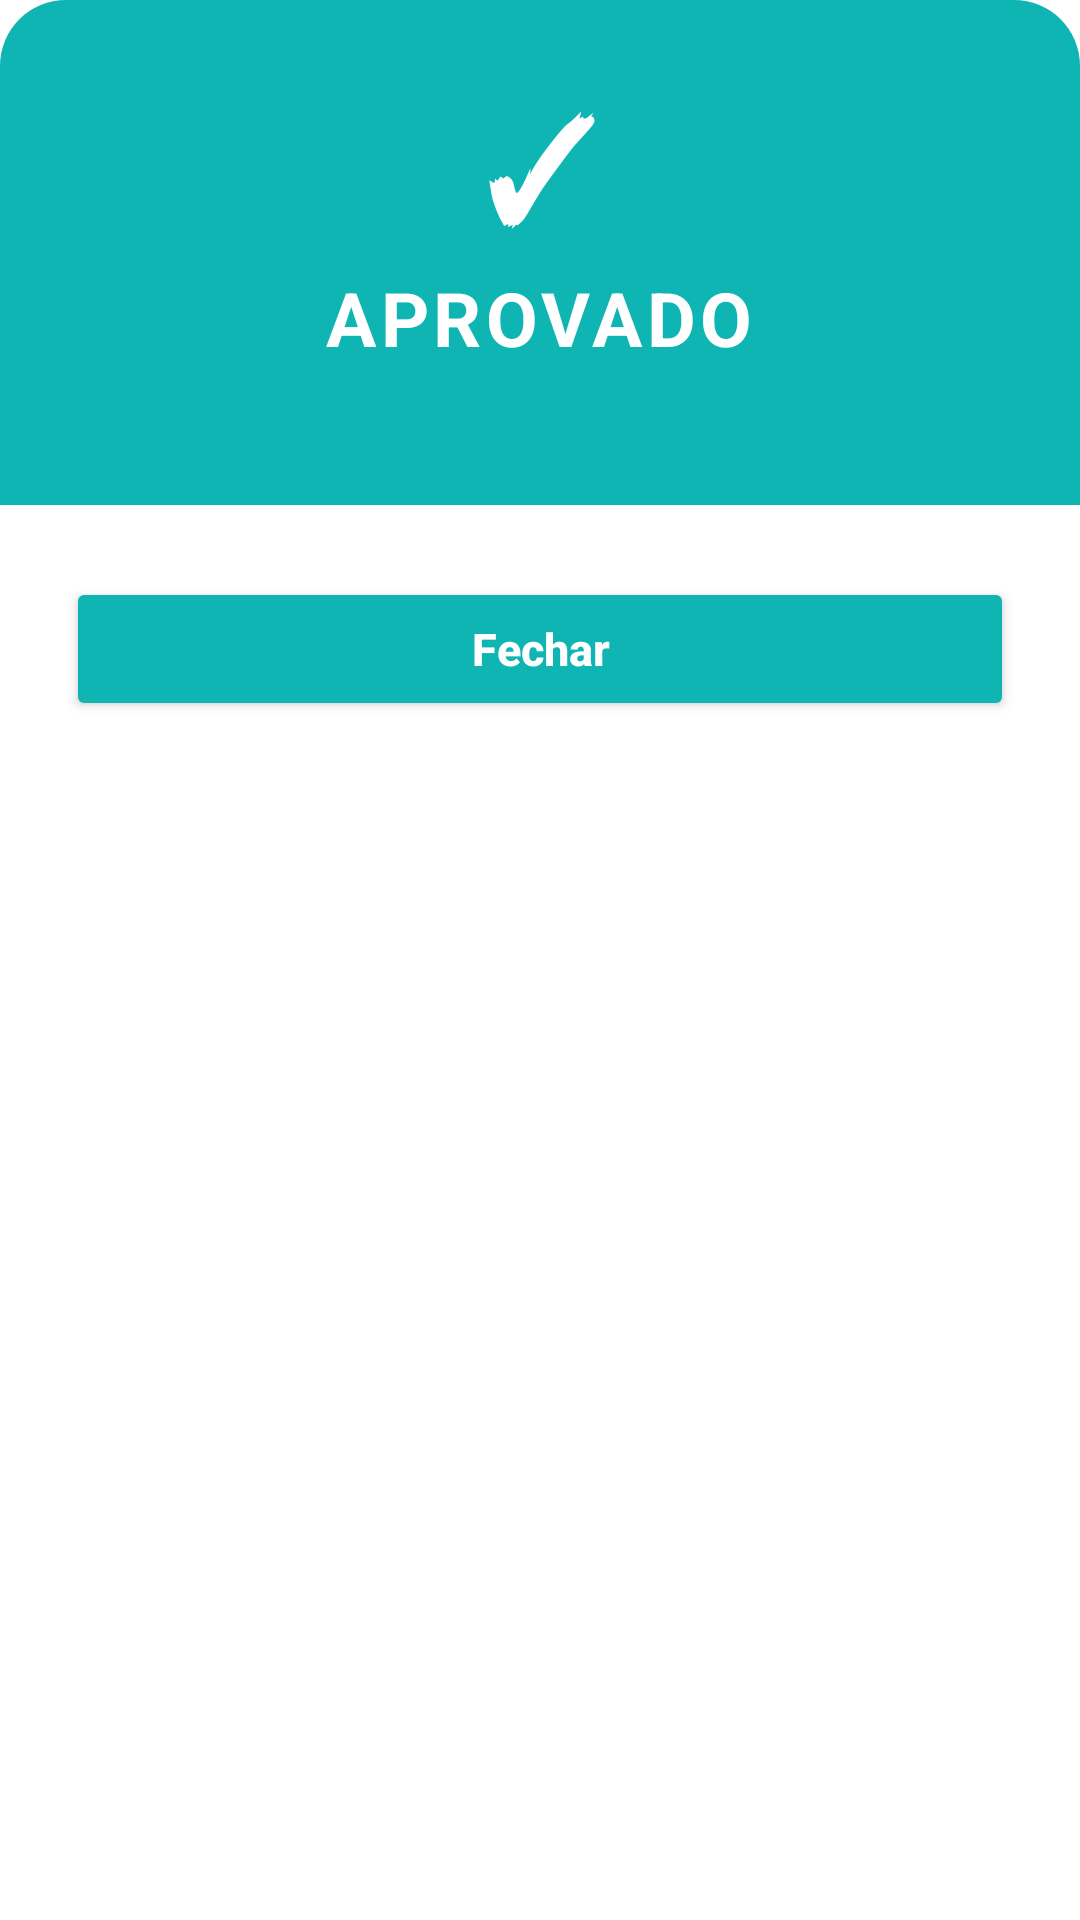

Produce the Android XML layout that renders to this screen, including the resource entries it uses.
<!-- AndroidManifest.xml: application theme Theme.T4FastIDDemo -->
<!-- res/layout/dialog_result.xml -->
<?xml version="1.0" encoding="utf-8"?>
<LinearLayout xmlns:android="http://schemas.android.com/apk/res/android"
    android:layout_width="match_parent"
    android:layout_height="wrap_content"
    android:orientation="vertical"
    android:background="@drawable/bg_dialog">

    <LinearLayout
        android:id="@+id/dlgHeader"
        android:layout_width="match_parent"
        android:layout_height="wrap_content"
        android:orientation="vertical"
        android:background="@drawable/bg_header"
        android:paddingTop="24dp"
        android:paddingBottom="22dp"
        android:paddingStart="20dp"
        android:paddingEnd="20dp"
        android:gravity="center_horizontal">

        <TextView
            android:id="@+id/dlgSymbol"
            android:layout_width="wrap_content"
            android:layout_height="wrap_content"
            android:text="✓"
            android:textSize="46sp"
            android:textColor="#FFFFFF"
            android:textStyle="bold" />

        <TextView
            android:id="@+id/dlgStatus"
            android:layout_width="wrap_content"
            android:layout_height="wrap_content"
            android:layout_marginTop="2dp"
            android:text="APROVADO"
            android:textSize="25sp"
            android:textColor="#FFFFFF"
            android:textStyle="bold"
            android:letterSpacing="0.06" />

        <TextView
            android:id="@+id/dlgSubtitle"
            android:layout_width="wrap_content"
            android:layout_height="wrap_content"
            android:layout_marginTop="6dp"
            android:text=""
            android:textSize="13sp"
            android:textColor="#E8FFFFFF"
            android:gravity="center" />
    </LinearLayout>

    <LinearLayout
        android:id="@+id/dlgDetails"
        android:layout_width="match_parent"
        android:layout_height="wrap_content"
        android:orientation="vertical"
        android:paddingTop="12dp"
        android:paddingBottom="4dp"
        android:paddingStart="22dp"
        android:paddingEnd="22dp" />

    <Button
        android:id="@+id/dlgClose"
        android:layout_width="match_parent"
        android:layout_height="wrap_content"
        android:layout_marginStart="22dp"
        android:layout_marginEnd="22dp"
        android:layout_marginTop="8dp"
        android:layout_marginBottom="20dp"
        android:text="Fechar"
        android:textAllCaps="false"
        android:textStyle="bold"
        android:textSize="15sp"
        android:backgroundTint="#0FB5B3"
        android:textColor="#FFFFFF" />
</LinearLayout>
<!-- resources referenced by this layout -->
<resources>
  <!-- drawable bg_header (drawable) -->
  <?xml version="1.0" encoding="utf-8"?>
  <shape xmlns:android="http://schemas.android.com/apk/res/android"
      android:shape="rectangle">
      <solid android:color="#0FB5B3" />
      <corners
          android:topLeftRadius="22dp"
          android:topRightRadius="22dp" />
  </shape>
  <style name="Theme.T4FastIDDemo" parent="Theme.MaterialComponents.DayNight.NoActionBar">
          <item name="colorPrimary">#0FB5B3</item>
          <item name="colorPrimaryVariant">#0A9997</item>
          <item name="colorOnPrimary">#FFFFFF</item>
          <item name="colorSecondary">#6BCFD1</item>
          <item name="android:statusBarColor">#0A9997</item>
      </style>
</resources>
